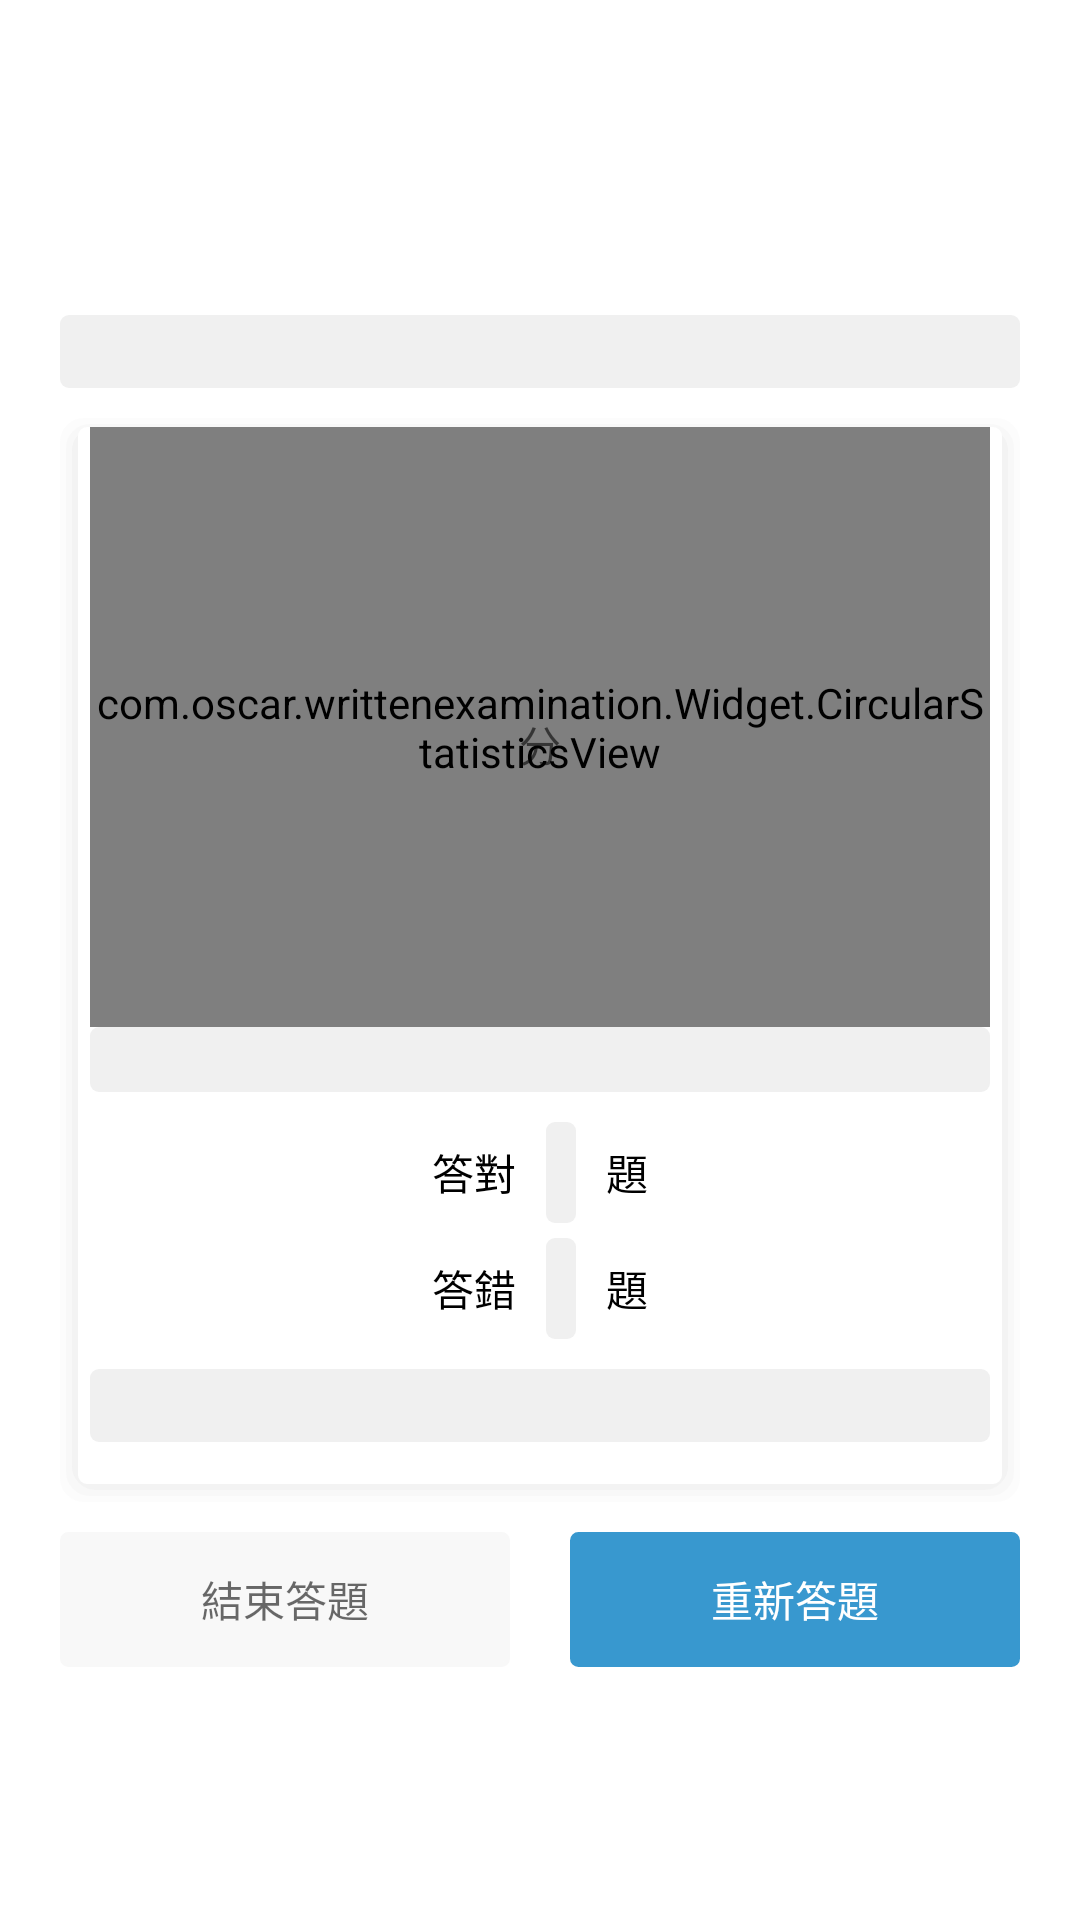

Produce the Android XML layout that renders to this screen, including the resource entries it uses.
<!-- AndroidManifest.xml: application theme AppTheme -->
<!-- res/layout/fragment_scroes_item.xml -->
<?xml version="1.0" encoding="utf-8"?>
<RelativeLayout xmlns:android="http://schemas.android.com/apk/res/android"
    xmlns:tools="http://schemas.android.com/tools"
    android:layout_width="match_parent"
    android:layout_height="match_parent"
    android:orientation="vertical"
    android:background="@color/colorWhite">

    <TextView
        android:id="@+id/fsiSubjectNameTv"
        android:layout_width="match_parent"
        android:layout_height="wrap_content"
        android:textSize="18sp"
        android:textColor="@color/colorMainTwo"
        android:background="@drawable/bg_nodata_normal"
        android:layout_above="@+id/fsiMainLayout"
        android:gravity="center"
        android:layout_marginBottom="10dp"
        android:layout_marginStart="20dp"
        android:layout_marginEnd="20dp"/>

    <LinearLayout
        android:id="@+id/fsiMainLayout"
        android:layout_width="match_parent"
        android:layout_height="wrap_content"
        android:orientation="vertical"
        android:background="@drawable/bg_shadow_card_normal"
        android:gravity="center"
        android:layout_marginStart="20dp"
        android:layout_marginEnd="20dp"
        android:paddingStart="10dp"
        android:paddingEnd="10dp"
        android:paddingBottom="20dp"
        android:layout_centerInParent="true">

        <RelativeLayout
            android:layout_width="match_parent"
            android:layout_height="wrap_content">

            <com.oscar.writtenexamination.Widget.CircularStatisticsView
                android:id="@+id/fsiCirStaView"
                android:layout_width="wrap_content"
                android:layout_height="200dp"
                android:layout_centerInParent="true"/>

            <LinearLayout
                android:layout_width="wrap_content"
                android:layout_height="wrap_content"
                android:orientation="horizontal"
                android:layout_centerInParent="true"
                android:gravity="bottom">

                <TextView
                    android:id="@+id/fsiScroeMumTv"
                    android:layout_width="wrap_content"
                    android:layout_height="wrap_content"
                    android:textColor="@color/colorMainTwo"
                    android:textSize="30sp"
                    android:textStyle="bold"
                    android:background="@color/colorTranslate" />

                <TextView
                    android:layout_width="wrap_content"
                    android:layout_height="wrap_content"
                    android:text="分"
                    android:textColor="@color/colorBlack95"
                    android:textSize="14sp"
                    tools:ignore="HardcodedText" />

            </LinearLayout>

        </RelativeLayout>

        <TextView
            android:id="@+id/fsiAllCountTv"
            android:layout_width="match_parent"
            android:layout_height="wrap_content"
            android:textSize="16sp"
            android:textColor="@color/colorBlack95"
            android:gravity="center"
            android:background="@drawable/bg_nodata_normal" />

        <LinearLayout
            android:layout_width="match_parent"
            android:layout_height="wrap_content"
            android:orientation="horizontal"
            android:gravity="center"
            android:layout_marginTop="10dp">

            <TextView
                android:layout_width="wrap_content"
                android:layout_height="wrap_content"
                android:text="答對"
                android:textSize="14sp"
                android:textColor="@color/colorBlack"
                tools:ignore="HardcodedText" />

            <TextView
                android:id="@+id/fsiCorrectNumTv"
                android:layout_width="wrap_content"
                android:layout_height="wrap_content"
                android:minWidth="10dp"
                android:textColor="@color/colorMainTwo"
                android:textSize="25sp"
                android:textStyle="bold"
                android:background="@drawable/bg_nodata_normal"
                android:layout_marginStart="10dp"
                android:layout_marginEnd="10dp"/>

            <TextView
                android:layout_width="wrap_content"
                android:layout_height="wrap_content"
                android:text="題"
                android:textSize="14sp"
                android:textColor="@color/colorBlack"
                tools:ignore="HardcodedText" />

        </LinearLayout>

        <LinearLayout
            android:layout_width="match_parent"
            android:layout_height="wrap_content"
            android:orientation="horizontal"
            android:gravity="center"
            android:layout_marginTop="5dp">

            <TextView
                android:layout_width="wrap_content"
                android:layout_height="wrap_content"
                android:text="答錯"
                android:textSize="14sp"
                android:textColor="@color/colorBlack"
                tools:ignore="HardcodedText" />

            <TextView
                android:id="@+id/fsiWrongNumTv"
                android:layout_width="wrap_content"
                android:layout_height="wrap_content"
                android:minWidth="10dp"
                android:textColor="@color/colorRedNormal"
                android:textSize="25sp"
                android:textStyle="bold"
                android:background="@drawable/bg_nodata_normal"
                android:layout_marginStart="10dp"
                android:layout_marginEnd="10dp"/>

            <TextView
                android:layout_width="wrap_content"
                android:layout_height="wrap_content"
                android:text="題"
                android:textSize="14sp"
                android:textColor="@color/colorBlack"
                tools:ignore="HardcodedText" />

        </LinearLayout>

        <TextView
            android:id="@+id/fsiResultTv"
            android:layout_width="match_parent"
            android:layout_height="wrap_content"
            android:textSize="18sp"
            android:textColor="@color/colorBlack"
            android:background="@drawable/bg_nodata_normal"
            android:layout_marginTop="10dp"
            android:gravity="center"/>

    </LinearLayout>

    <LinearLayout
        android:layout_width="match_parent"
        android:layout_height="wrap_content"
        android:orientation="horizontal"
        android:layout_below="@+id/fsiMainLayout"
        android:paddingStart="20dp"
        android:paddingEnd="20dp"
        android:layout_marginTop="10dp">

        <TextView
            android:id="@+id/fsiFinishBtn"
            android:layout_width="0dp"
            android:layout_height="45dp"
            android:layout_weight="1"
            android:gravity="center"
            android:text="@string/buttonFinshExamination"
            android:textColor="@color/colorBlack95"
            android:textSize="14sp"
            android:background="@drawable/bg_button_gray_activited_selector"
            android:layout_marginEnd="10dp"/>

        <TextView
            android:id="@+id/fsiRestartBtn"
            android:layout_width="0dp"
            android:layout_height="45dp"
            android:layout_weight="1"
            android:gravity="center"
            android:text="@string/buttonRestartExamination"
            android:textColor="@color/colorWhite"
            android:textSize="14sp"
            android:background="@drawable/bg_button_normal_activited_selector"
            android:layout_marginStart="10dp" />

        <TextView
            android:id="@+id/fsiWrongBankBtn"
            android:layout_width="0dp"
            android:layout_height="45dp"
            android:layout_weight="1"
            android:gravity="center"
            android:text="@string/buttonWrongBank"
            android:textColor="@color/colorWhite"
            android:textSize="14sp"
            android:background="@drawable/bg_button_green_activited_selector"
            android:layout_marginStart="20dp"
            android:visibility="gone"/>


    </LinearLayout>


</RelativeLayout>
<!-- resources referenced by this layout -->
<resources>
  <color name="colorBlack">#000000</color>
  <color name="colorBlack95">#95000000</color>
  <color name="colorMainTwo">#3898CF</color>
  <color name="colorRedNormal">#FF0000</color>
  <color name="colorTranslate">#00000000</color>
  <color name="colorWhite">#FFFFFF</color>
  <!-- drawable bg_button_gray_activited_selector (drawable) -->
  <?xml version="1.0" encoding="utf-8"?>
  <selector xmlns:android="http://schemas.android.com/apk/res/android">
  
      <item android:state_pressed="true" android:drawable="@drawable/bg_button_bfgray"/>
      <item android:state_pressed="false" android:drawable="@drawable/bg_button_f8gray"/>
  
  </selector>
  <!-- drawable bg_nodata_normal (drawable) -->
  <?xml version="1.0" encoding="utf-8"?>
  <shape xmlns:android="http://schemas.android.com/apk/res/android">
  
      <corners android:radius="3dp"/>
      <stroke android:color="@color/colorF0" />
      <solid android:color="@color/colorF0"/>
  
  </shape>
  <string name="buttonFinshExamination">結束答題</string>
  <string name="buttonRestartExamination">重新答題</string>
  <string name="buttonWrongBank">錯題通</string>
  <style name="AppTheme" parent="Theme.AppCompat.Light.DarkActionBar">
          
          <item name="colorPrimary">@color/colorPrimary</item>
          <item name="colorPrimaryDark">@color/colorPrimaryDark</item>
          <item name="colorAccent">@color/colorAccent</item>
      </style>
  <!-- drawable bg_button_bfgray (drawable) -->
  <?xml version="1.0" encoding="utf-8"?>
  <shape xmlns:android="http://schemas.android.com/apk/res/android">
  
      <corners android:radius="2dp"/>
      <stroke android:width="1.5dp" android:color="@color/colorBF"/>
      <solid android:color="@color/colorBF"/>
  
  </shape>
  <!-- drawable bg_button_f8gray (drawable) -->
  <?xml version="1.0" encoding="utf-8"?>
  <shape xmlns:android="http://schemas.android.com/apk/res/android">
  
      <corners android:radius="2dp"/>
      <stroke android:width="1.5dp" android:color="@color/colorF8"/>
      <solid android:color="@color/colorF8"/>
  
  </shape>
  <!-- drawable bg_button_normal_greendark (drawable) -->
  <?xml version="1.0" encoding="utf-8"?>
  <shape xmlns:android="http://schemas.android.com/apk/res/android">
  
      <corners android:radius="2dp"/>
      <stroke android:width="1.5dp" android:color="@color/colorGreenDrak"/>
      <solid android:color="@color/colorGreenDrak"/>
  
  </shape>
  <!-- drawable bg_button_normal_green (drawable) -->
  <?xml version="1.0" encoding="utf-8"?>
  <shape xmlns:android="http://schemas.android.com/apk/res/android">
  
      <corners android:radius="2dp"/>
      <stroke android:width="1.5dp" android:color="@color/colorGreenNormal"/>
      <solid android:color="@color/colorGreenNormal"/>
  
  </shape>
  <!-- drawable bg_button_normal_mainthree (drawable) -->
  <?xml version="1.0" encoding="utf-8"?>
  <shape xmlns:android="http://schemas.android.com/apk/res/android">
  
      <corners android:radius="2dp"/>
      <stroke android:width="1.5dp" android:color="@color/colorMainThree"/>
      <solid android:color="@color/colorMainThree"/>
  
  </shape>
  <!-- drawable bg_button_normal_maintwo (drawable) -->
  <?xml version="1.0" encoding="utf-8"?>
  <shape xmlns:android="http://schemas.android.com/apk/res/android">
  
      <corners android:radius="2dp"/>
      <stroke android:width="1.5dp" android:color="@color/colorMainTwo"/>
      <solid android:color="@color/colorMainTwo"/>
  
  </shape>
  <color name="colorF0">#F0F0F0</color>
  <color name="colorCCC10">#10CCCCCC</color>
  <color name="colorCCC15">#15CCCCCC</color>
  <color name="colorCCC20">#20CCCCCC</color>
  <color name="colorPrimary">#6200EE</color>
  <color name="colorPrimaryDark">#3700B3</color>
  <color name="colorAccent">#03DAC5</color>
  <color name="colorBF">#BFBFBF</color>
  <color name="colorF8">#F8F8F8</color>
  <color name="colorGreenDrak">#228345</color>
  <color name="colorGreenNormal">#36AB60</color>
  <color name="colorMainThree">#015C8F</color>
</resources>
